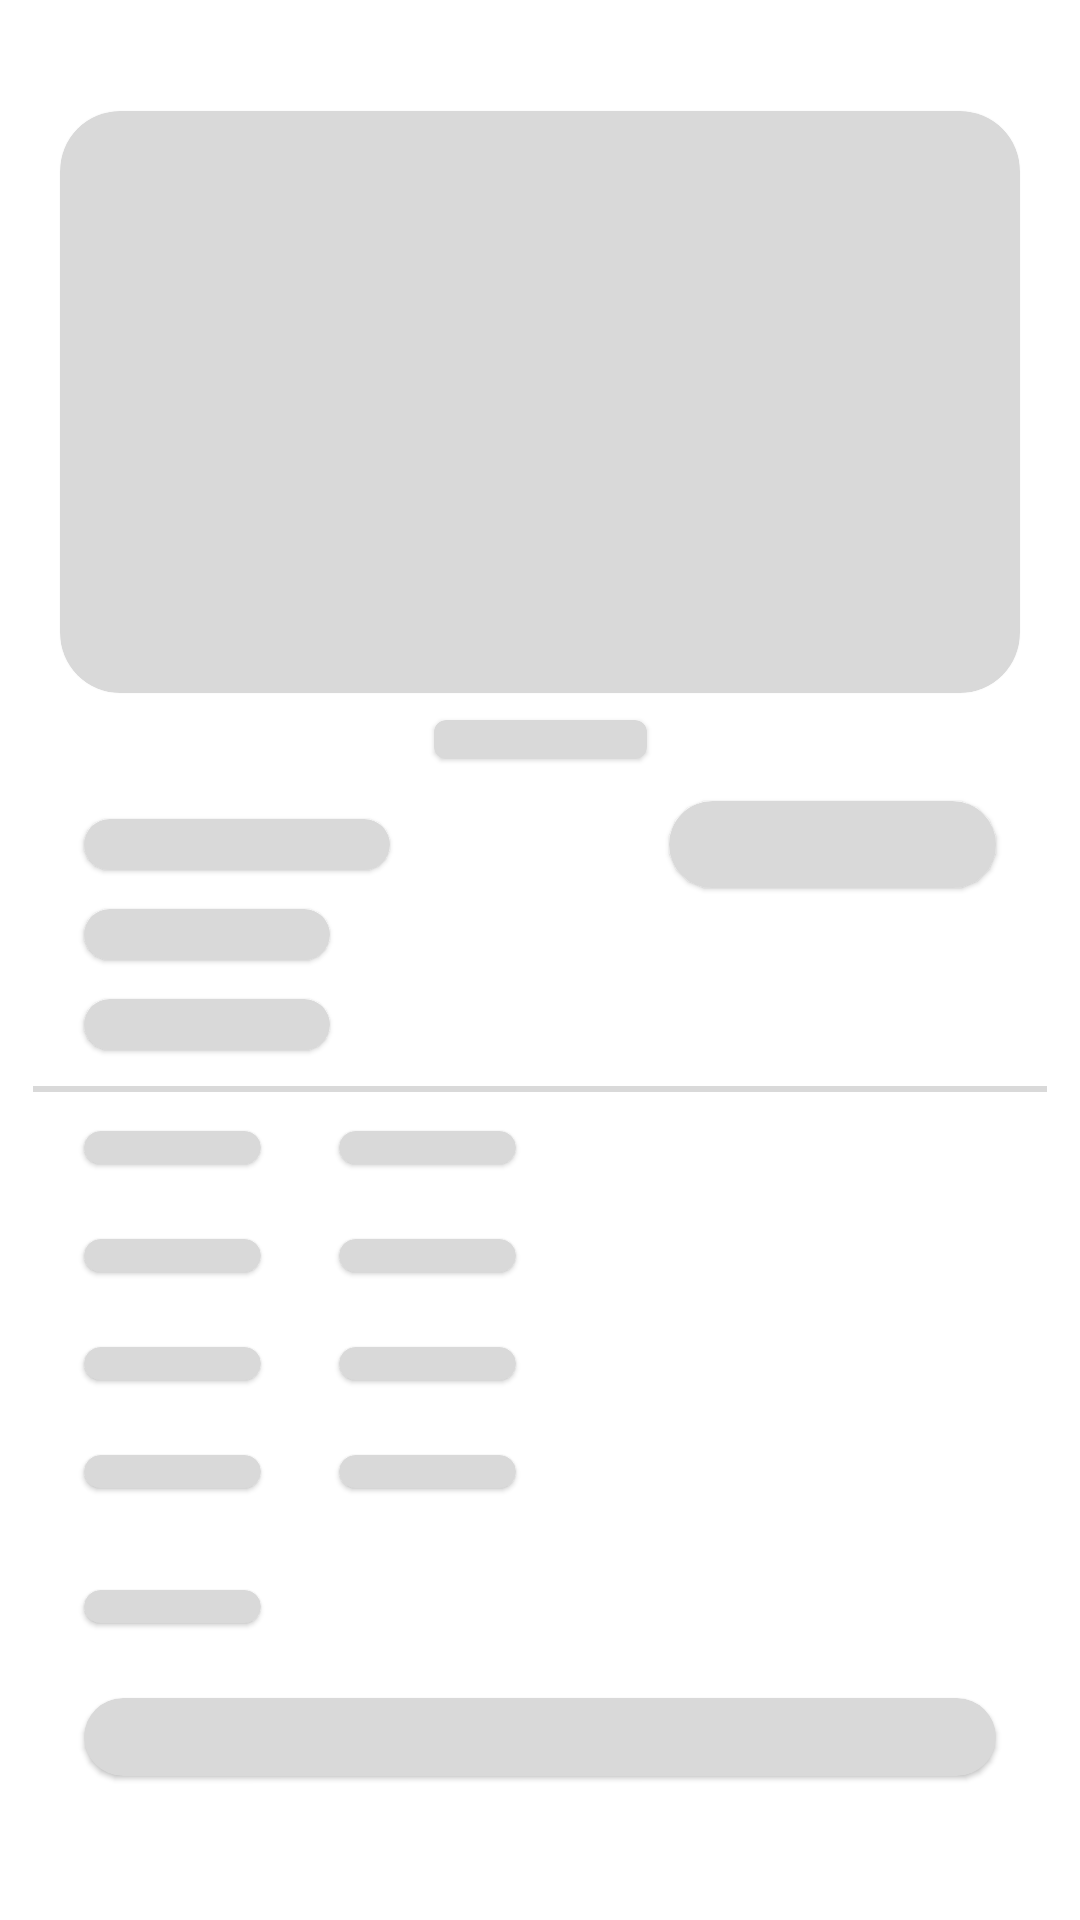

Produce the Android XML layout that renders to this screen, including the resource entries it uses.
<!-- AndroidManifest.xml: application theme Theme.MyEcommerceApp -->
<!-- res/layout/shimmer_product_detail.xml -->
<?xml version="1.0" encoding="utf-8"?>
<androidx.constraintlayout.widget.ConstraintLayout xmlns:android="http://schemas.android.com/apk/res/android"
    xmlns:app="http://schemas.android.com/apk/res-auto"
    android:layout_width="match_parent"
    android:layout_height="match_parent">

    <com.google.android.material.card.MaterialCardView
        android:id="@+id/materialCardView"
        android:layout_width="0dp"
        android:layout_height="194dp"
        android:layout_marginStart="20dp"
        android:layout_marginTop="37dp"
        android:layout_marginEnd="20dp"
        android:backgroundTint="@color/lighter_grey"
        app:cardCornerRadius="20dp"
        app:layout_constraintEnd_toEndOf="parent"
        app:layout_constraintStart_toStartOf="parent"
        app:layout_constraintTop_toTopOf="parent" />

    <com.google.android.material.card.MaterialCardView
        android:id="@+id/materialCardView2"
        android:layout_width="71dp"
        android:layout_height="13dp"
        android:layout_marginTop="9dp"
        android:backgroundTint="@color/lighter_grey"
        app:layout_constraintEnd_toEndOf="@+id/materialCardView"
        app:layout_constraintStart_toStartOf="@+id/materialCardView"
        app:layout_constraintTop_toBottomOf="@+id/materialCardView" />

    <com.google.android.material.card.MaterialCardView
        android:id="@+id/materialCardView3"
        android:layout_width="102dp"
        android:layout_height="17dp"
        android:layout_marginStart="8dp"
        android:layout_marginTop="20dp"
        android:backgroundTint="@color/lighter_grey"
        app:cardCornerRadius="30dp"
        app:layout_constraintStart_toStartOf="@+id/materialCardView"
        app:layout_constraintTop_toBottomOf="@+id/materialCardView2" />

    <com.google.android.material.card.MaterialCardView
        android:layout_width="109dp"
        android:layout_height="29dp"
        android:layout_marginEnd="8dp"
        android:backgroundTint="@color/lighter_grey"
        app:cardCornerRadius="30dp"
        app:layout_constraintBottom_toBottomOf="@+id/materialCardView3"
        app:layout_constraintEnd_toEndOf="@+id/materialCardView"
        app:layout_constraintTop_toTopOf="@+id/materialCardView3" />

    <com.google.android.material.card.MaterialCardView
        android:id="@+id/materialCardView4"
        android:layout_width="82dp"
        android:layout_height="17dp"
        android:layout_marginTop="13dp"
        android:backgroundTint="@color/lighter_grey"
        app:cardCornerRadius="30dp"
        app:layout_constraintStart_toStartOf="@+id/materialCardView3"
        app:layout_constraintTop_toBottomOf="@+id/materialCardView3" />

    <com.google.android.material.card.MaterialCardView
        android:id="@+id/materialCardView5"
        android:layout_width="82dp"
        android:layout_height="17dp"
        android:layout_marginTop="13dp"
        android:backgroundTint="@color/lighter_grey"
        app:cardCornerRadius="30dp"
        app:layout_constraintStart_toStartOf="@+id/materialCardView4"
        app:layout_constraintTop_toBottomOf="@+id/materialCardView4" />

    <View
        android:id="@+id/view"
        android:layout_width="0dp"
        android:layout_height="2dp"
        android:layout_marginStart="11dp"
        android:layout_marginTop="12dp"
        android:layout_marginEnd="11dp"
        android:background="@color/lighter_grey"
        android:backgroundTint="@color/lighter_grey"
        app:layout_constraintEnd_toEndOf="parent"
        app:layout_constraintStart_toStartOf="parent"
        app:layout_constraintTop_toBottomOf="@+id/materialCardView5" />

    <com.google.android.material.card.MaterialCardView
        android:id="@+id/materialCardView6"
        android:layout_width="59dp"
        android:layout_height="11dp"
        android:layout_marginTop="13dp"
        android:backgroundTint="@color/lighter_grey"
        app:cardCornerRadius="30dp"
        app:layout_constraintStart_toStartOf="@+id/materialCardView5"
        app:layout_constraintTop_toBottomOf="@+id/view" />

    <com.google.android.material.card.MaterialCardView
        android:id="@+id/materialCardView7"
        android:layout_width="59dp"
        android:layout_height="11dp"
        android:layout_marginStart="26dp"
        android:layout_marginTop="13dp"
        android:backgroundTint="@color/lighter_grey"
        app:cardCornerRadius="30dp"
        app:layout_constraintStart_toEndOf="@+id/materialCardView6"
        app:layout_constraintTop_toBottomOf="@+id/view" />

    <com.google.android.material.card.MaterialCardView
        android:id="@+id/materialCardView8"
        android:layout_width="59dp"
        android:layout_height="11dp"
        android:layout_marginTop="25dp"
        android:backgroundTint="@color/lighter_grey"
        app:cardCornerRadius="30dp"
        app:layout_constraintStart_toStartOf="@+id/materialCardView5"
        app:layout_constraintTop_toBottomOf="@+id/materialCardView6" />

    <com.google.android.material.card.MaterialCardView
        android:id="@+id/materialCardView9"
        android:layout_width="59dp"
        android:layout_height="11dp"
        android:backgroundTint="@color/lighter_grey"
        app:cardCornerRadius="30dp"
        android:layout_marginTop="25dp"
        app:layout_constraintStart_toStartOf="@+id/materialCardView7"
        app:layout_constraintTop_toBottomOf="@+id/materialCardView7" />

    <com.google.android.material.card.MaterialCardView
        android:id="@+id/materialCardView10"
        android:layout_width="59dp"
        android:layout_height="11dp"
        android:backgroundTint="@color/lighter_grey"
        app:cardCornerRadius="30dp"
        android:layout_marginTop="25dp"
        app:layout_constraintStart_toStartOf="@+id/materialCardView5"
        app:layout_constraintTop_toBottomOf="@+id/materialCardView8" />

    <com.google.android.material.card.MaterialCardView
        android:id="@+id/materialCardView11"
        android:layout_width="59dp"
        android:layout_height="11dp"
        android:layout_marginTop="25dp"
        android:backgroundTint="@color/lighter_grey"
        app:cardCornerRadius="30dp"
        app:layout_constraintStart_toStartOf="@+id/materialCardView9"
        app:layout_constraintTop_toBottomOf="@+id/materialCardView8" />

    <com.google.android.material.card.MaterialCardView
        android:id="@+id/materialCardView12"
        android:layout_width="59dp"
        android:layout_height="11dp"
        android:backgroundTint="@color/lighter_grey"
        app:cardCornerRadius="30dp"
        android:layout_marginTop="25dp"
        app:layout_constraintStart_toStartOf="@+id/materialCardView5"
        app:layout_constraintTop_toBottomOf="@+id/materialCardView10" />

    <com.google.android.material.card.MaterialCardView
        android:id="@+id/materialCardView13"
        android:layout_width="59dp"
        android:layout_height="11dp"
        android:layout_marginTop="25dp"
        android:backgroundTint="@color/lighter_grey"
        app:cardCornerRadius="30dp"
        app:layout_constraintStart_toStartOf="@+id/materialCardView11"
        app:layout_constraintTop_toBottomOf="@+id/materialCardView10" />

    <com.google.android.material.card.MaterialCardView
        android:id="@+id/materialCardView14"
        android:layout_width="59dp"
        android:layout_height="11dp"
        android:backgroundTint="@color/lighter_grey"
        app:cardCornerRadius="30dp"
        android:layout_marginTop="34dp"
        app:layout_constraintStart_toStartOf="@+id/materialCardView5"
        app:layout_constraintTop_toBottomOf="@+id/materialCardView12" />

    <com.google.android.material.card.MaterialCardView
        android:id="@+id/materialCardView15"
        android:layout_width="0dp"
        android:layout_height="26dp"
        android:layout_marginStart="28dp"
        android:layout_marginTop="25dp"
        android:layout_marginEnd="28dp"
        android:backgroundTint="@color/lighter_grey"
        app:cardCornerRadius="30dp"
        app:layout_constraintEnd_toEndOf="parent"
        app:layout_constraintStart_toStartOf="parent"
        app:layout_constraintTop_toBottomOf="@+id/materialCardView14" />

</androidx.constraintlayout.widget.ConstraintLayout>
<!-- resources referenced by this layout -->
<resources>
  <color name="lighter_grey">#D9D9D9</color>
  <style name="Theme.MyEcommerceApp" parent="Theme.MaterialComponents.DayNight.NoActionBar">
          
          <item name="colorPrimary">@color/background</item>
          <item name="colorPrimaryVariant">@color/background</item>
          <item name="colorOnPrimary">@color/white</item>
          
          <item name="colorSecondary">@color/teal_200</item>
          <item name="colorSecondaryVariant">@color/teal_700</item>
          <item name="colorOnSecondary">@color/black</item>
          
          <item name="android:statusBarColor">?attr/colorPrimaryVariant</item>
          
      </style>
  <color name="background">#FFC7CD</color>
  <color name="white">#FFFFFFFF</color>
  <color name="teal_200">#FF03DAC5</color>
  <color name="teal_700">#FF018786</color>
  <color name="black">#FF000000</color>
</resources>
